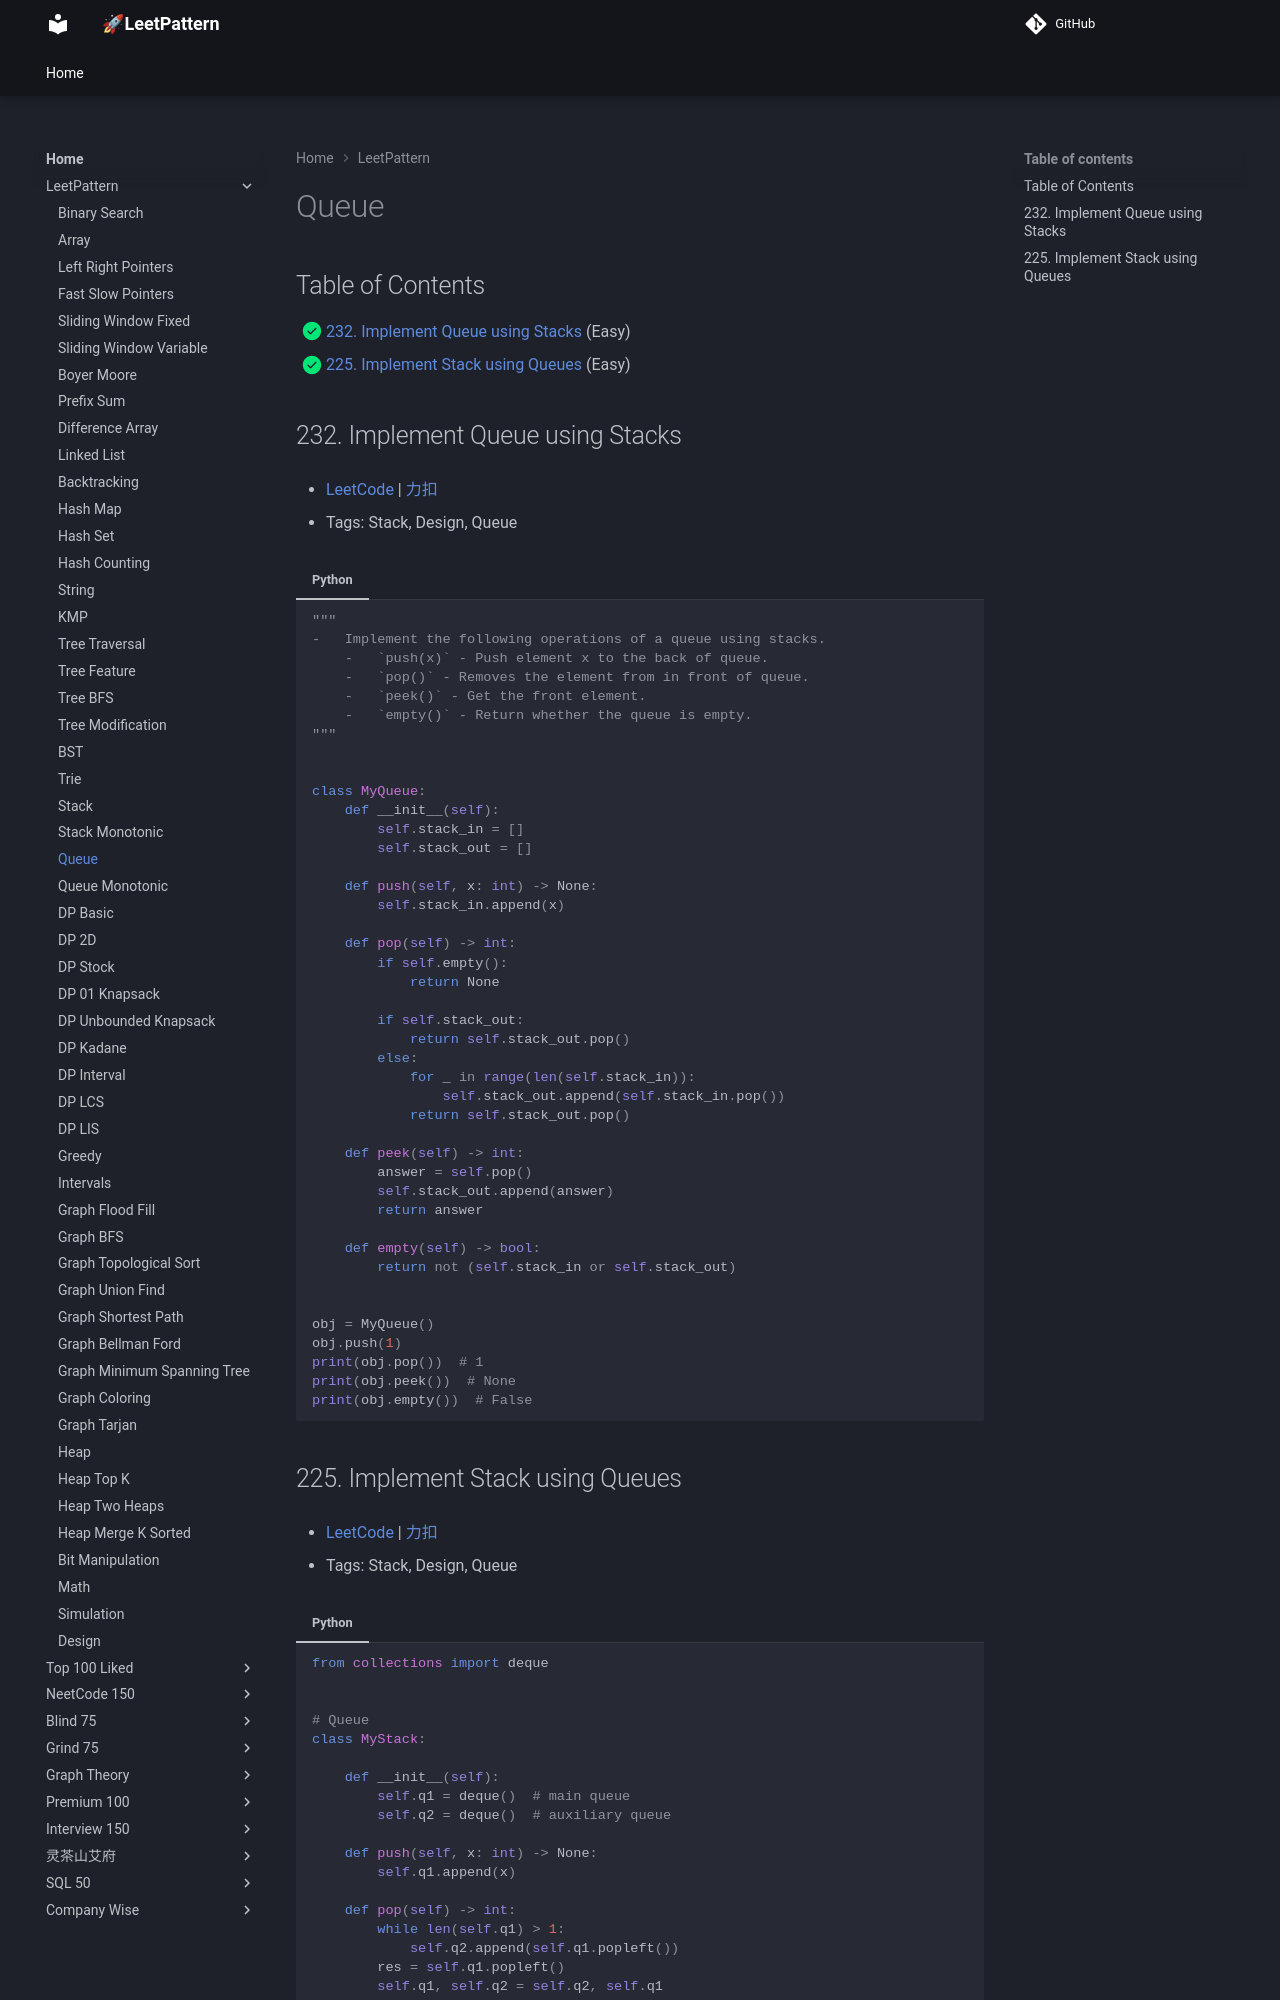

repository: russhustle/leetpattern · page: LeetPattern/queue/index.html · generator: mkdocs

# Queue

1. 0232 - [Implement Queue using Stacks](https://leetcode.com/problems/implement-queue-using-stacks/) (Easy)
2. 0225 - [Implement Stack using Queues](https://leetcode.com/problems/implement-stack-using-queues/) (Easy)
